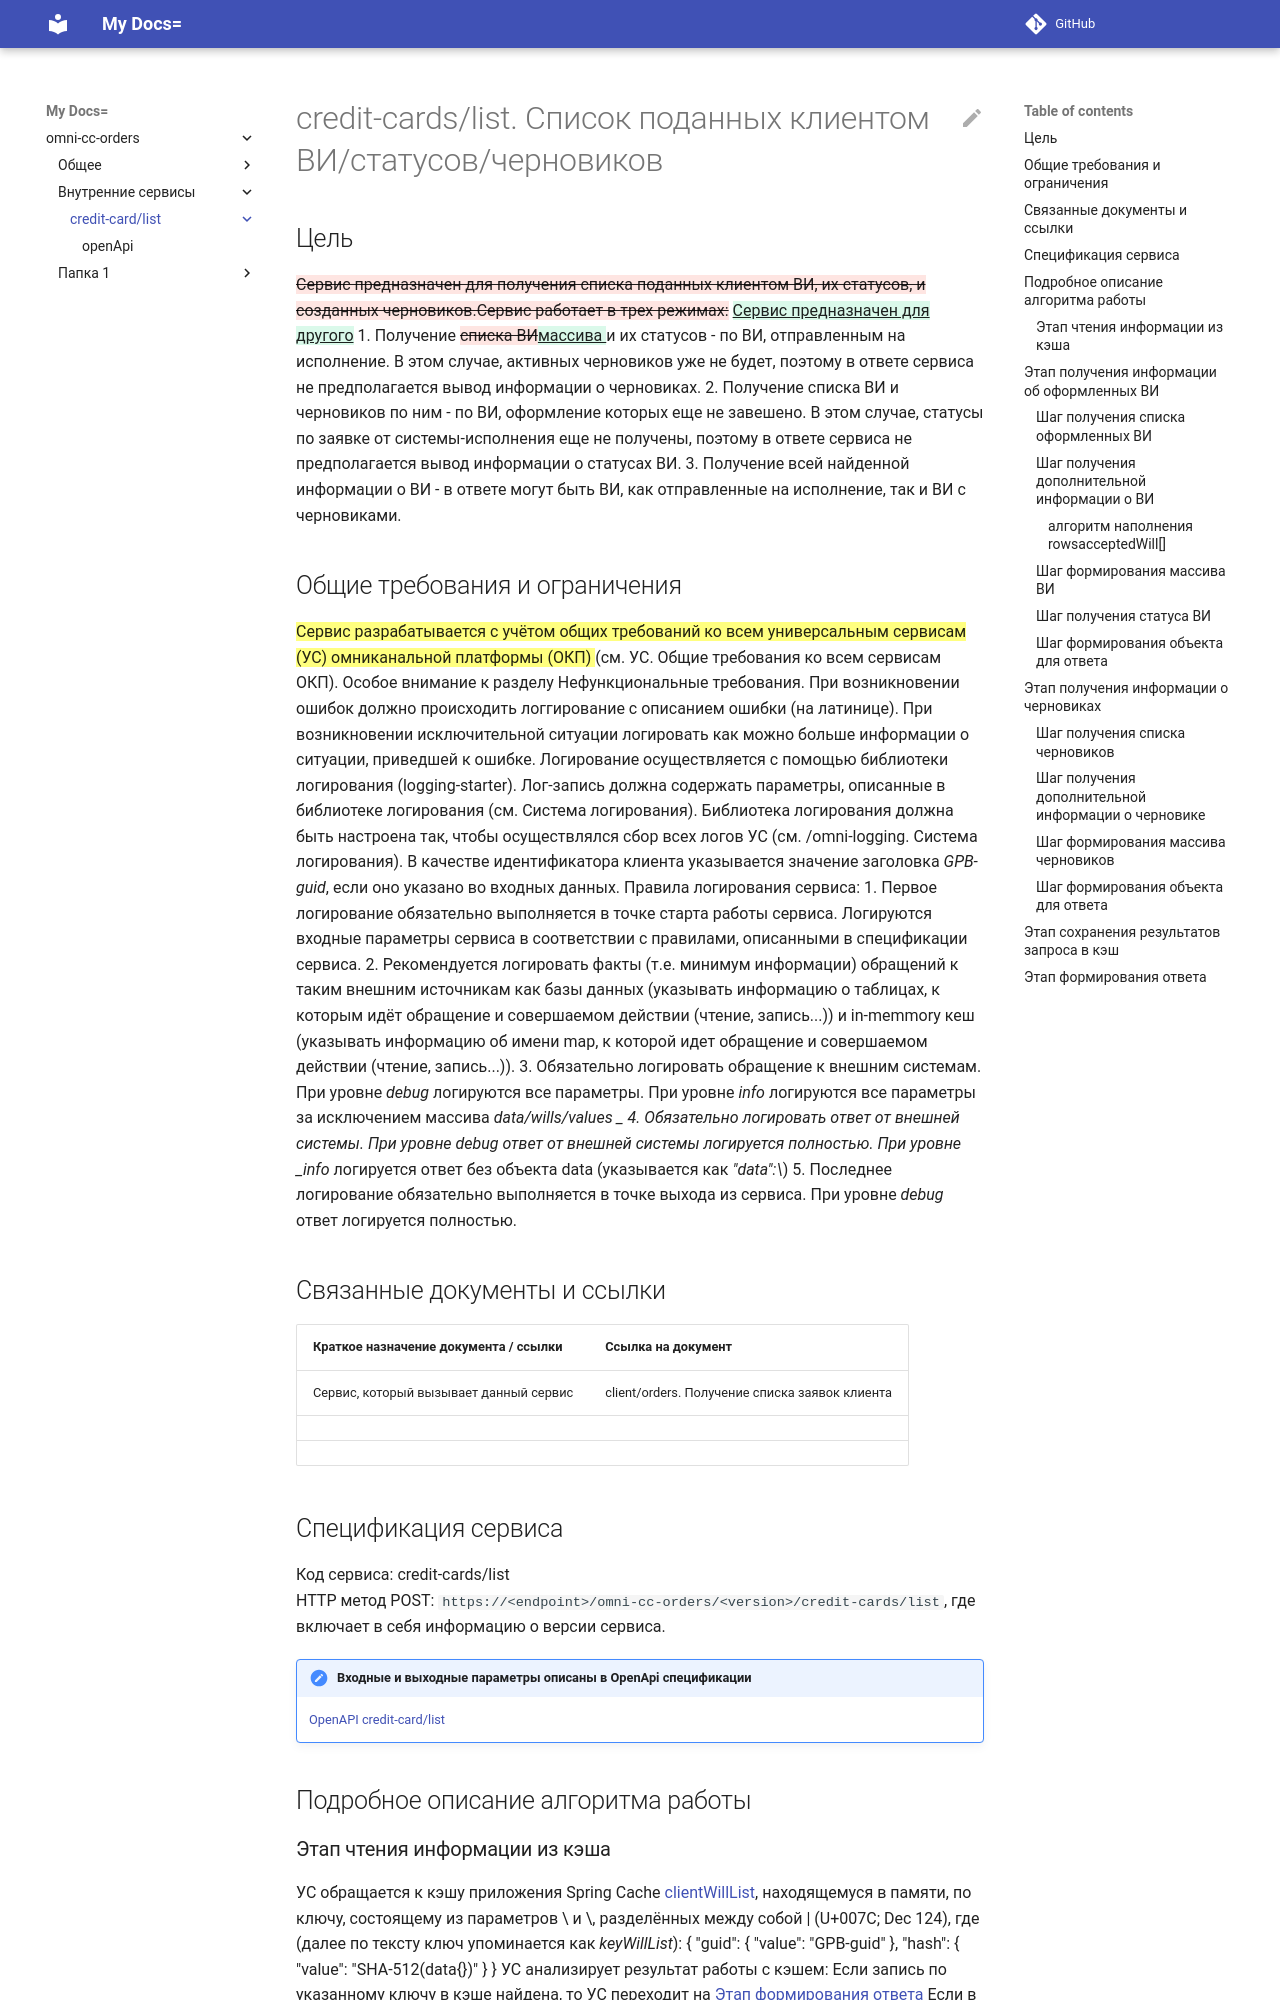

repository: kirill237/MkDocsTest · page: services/credit_card_list/index.html · generator: mkdocs

# credit-cards/list. Список поданных клиентом ВИ/статусов/черновиков

## Цель
{--Сервис предназначен для получения списка поданных клиентом ВИ, их статусов, и созданных черновиков.Сервис работает в трех режимах:--}
{++Сервис предназначен для другого++}
1. Получение {~~списка ВИ~>массива ~~} и их статусов - по ВИ, отправленным на исполнение. В этом случае, активных черновиков уже не будет, поэтому в ответе сервиса не предполагается вывод информации о черновиках.
2. Получение списка ВИ и черновиков по ним - по ВИ, оформление которых еще не завешено. В этом случае, статусы по заявке от системы-исполнения еще не получены, поэтому в ответе сервиса не предполагается вывод информации о статусах ВИ.
3. Получение всей найденной информации о ВИ - в ответе могут быть ВИ, как отправленные на исполнение, так и ВИ с черновиками.
## Общие требования и ограничения
{==Сервис разрабатывается с учётом общих требований ко всем универсальным сервисам (УС) омниканальной платформы (ОКП) ==}(см. УС. Общие требования ко всем сервисам ОКП). Особое внимание к разделу Нефункциональные требования.
При возникновении ошибок должно происходить логгирование с описанием ошибки (на латинице). При возникновении исключительной ситуации логировать как можно больше информации о ситуации, приведшей к ошибке.
Логирование осуществляется с помощью библиотеки логирования (logging-starter). Лог-запись должна содержать параметры, описанные в библиотеке логирования (см. Система логирования).
Библиотека логирования должна быть настроена так, чтобы осуществлялся сбор всех логов УС (см. /omni-logging. Система логирования).
В качестве идентификатора клиента указывается значение заголовка _GPB-guid_, если оно указано во входных данных. Правила логирования сервиса:
1. Первое логирование обязательно выполняется в точке старта работы сервиса. Логируются входные параметры сервиса в соответствии с правилами, описанными в спецификации сервиса.
2. Рекомендуется логировать факты (т.е. минимум информации) обращений к таким внешним источникам как базы данных (указывать информацию о таблицах, к которым идёт обращение и совершаемом действии (чтение, запись...)) и in-memmory кеш (указывать информацию об имени map, к которой идет обращение и совершаемом действии (чтение, запись...)).
3. Обязательно логировать обращение к внешним системам. При уровне _debug_ логируются все параметры. При уровне _info_ логируются все параметры за исключением массива _data/wills/values _
4. Обязательно логировать ответ от внешней системы. При уровне debug ответ от внешней системы логируется полностью. При уровне _info_ логируется ответ без объекта data (указывается как _"data":\<disguised>_)
5. Последнее логирование обязательно выполняется в точке выхода из сервиса. При уровне _debug_ ответ логируется полностью.

## Связанные документы и ссылки

| Краткое назначение документа / ссылки  | Ссылка на документ                             |
|----------------------------------------|------------------------------------------------|
| Сервис, который вызывает данный сервис | client/orders. Получение списка заявок клиента |
|                                        |                                                |
|                                        |                                                |

## Спецификация сервиса
Код сервиса: credit-cards/list  
HTTP метод POST: ```https://<endpoint>/omni-cc-orders/<version>/credit-cards/list```, где <version> включает в себя информацию о версии сервиса.

!!! note "Входные и выходные параметры описаны в OpenApi спецификации"
    [OpenAPI credit-card/list](openApi.md)


## Подробное описание алгоритма работы

### Этап чтения информации из кэша
УС обращается к кэшу приложения Spring Cache [clientWillList](../../storedge/cache/spring/clientWillList.md), находящемуся в памяти, по ключу, состоящему из параметров \<guid> и \<hash>, разделённых между собой | (U+007C; Dec 124), где (далее по тексту ключ упоминается как _keyWillList_):
{
"guid":
{
"value": "GPB-guid"
},
"hash":
{
"value": "SHA-512(data{})"
}
}
УС анализирует результат работы с кэшем:
Если запись по указанному ключу в кэше найдена, то УС переходит на [Этап формирования ответа](#этап-формирования-ответа)
Если в кэше отсутствуют данные по указанному ключу (или взаимодействие с кэшем не удалось), то в зависимости от значения входного параметра data/mode:
* если _data/mode == "delivery_, то УС переходит на [Этап получения информации об оформленных ВИ](#этап-получения-информации-об-оформленных-ви)
* если _data/mode == "draft"_ то УС переходит на [Этап получения информации о черновиках](#этап-получения-информации-о-черновиках)
* если _data/mode == "all"_, то УС последовательно выполняет логику [Этап получения информации об оформленных ВИ](#этап-получения-информации-об-оформленных-ви) и [Этап получения информации о черновиках](#этап-получения-информации-о-черновиках)

## Этап получения информации об оформленных ВИ

!!! note "**Важно!**"
    УС выполняет данный этап, если _data/mode_ == "delivery" **ИЛИ** _data/mode_ == "all"
